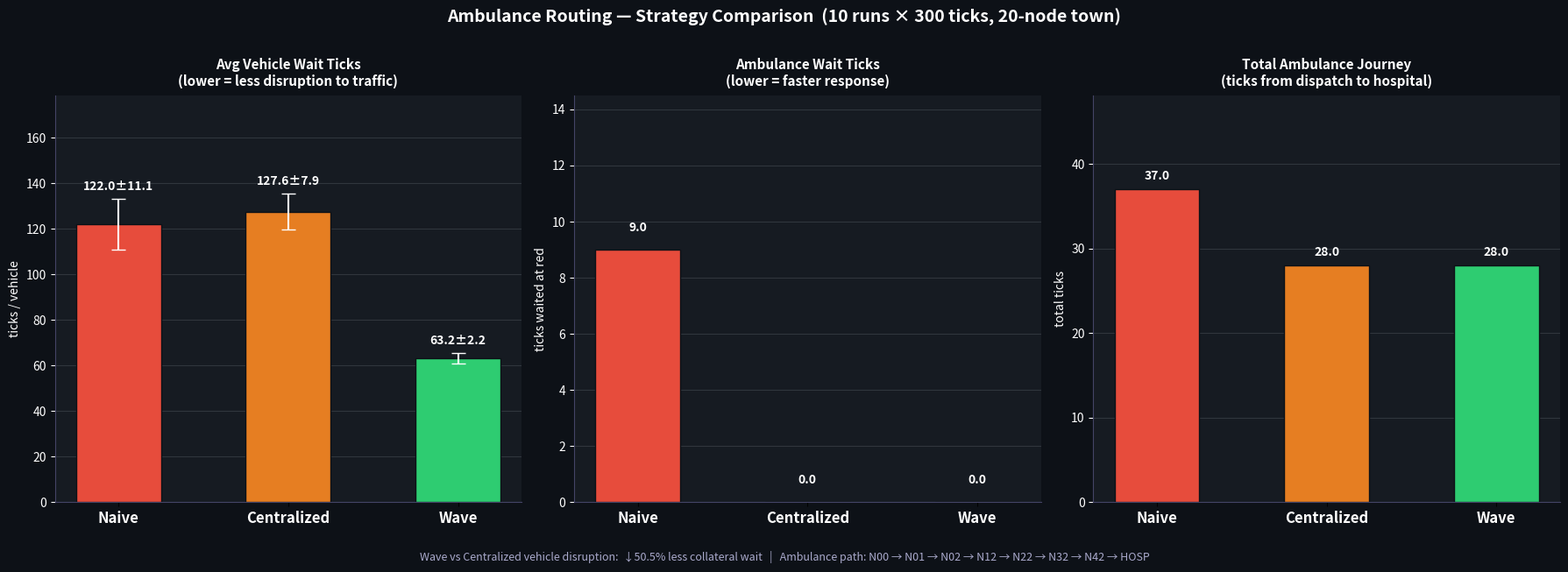

Here is the Python script that generated this plot:
"""
Ambulance Routing: Multi-Agent Traffic Light Coordination
=========================================================

Compares three coordination strategies across N_RUNS independent runs:
  1. Naive          -- no coordination; ambulance waits at red lights
  2. Centralized    -- dispatcher pre-clears full route (ETA-based holds)
  3. Wave           -- rolling green: only the immediate next node locked

Metric: average vehicle wait ticks per background vehicle.
EMERGENCY_GREEN blocks cross-traffic vehicles (realistic disruption model).

Town: 20-node grid (4 cols × 5 rows) giving an ~8-node ambulance path,
long enough for Wave's narrow 1-node lock to clearly outperform Centralized.
"""

import random
import networkx as nx
import numpy as np
import matplotlib.pyplot as plt
import matplotlib.patches as mpatches
from enum import Enum


# ─────────────────────────────────────────────────────────────────
# CONFIG section: tweak these to see how results change!
# ─────────────────────────────────────────────────────────────────
LIGHT_CYCLE     = 14      # ticks per full RED/GREEN cycle (7 each)
AMB_SPEED       = 0.28    # fraction of edge per tick  (~4 ticks/edge)
VEH_SPEED_LO    = 0.06
VEH_SPEED_HI    = 0.18
N_VEHICLES      = 40      # more vehicles → more reliable average
SIM_TICKS       = 300     # ticks per run
N_RUNS          = 10      # independent runs to average over
EMERG_HOLD_BASE = 14      # centralized base hold (refined by ETA formula)
WAVE_HOLD       = int(1.0 / AMB_SPEED) + 1   # = 4 ticks; just enough per edge
WAVE_LOOKAHEAD  = 1       # only immediate next node — minimum needed
VEHICLE_SEED    = 99      # same vehicle layout across all 3 strategies


# ─────────────────────────────────────────────────────────────────
# ENUMS
# ─────────────────────────────────────────────────────────────────
class LightState(Enum):
    RED             = ("#c0392b", "R")
    GREEN           = ("#27ae60", "G")
    EMERGENCY_GREEN = ("#00ff99", "E")

class Strategy(Enum):
    NAIVE       = "Naive"
    CENTRALIZED = "Centralized"
    WAVE        = "Wave"


# ─────────────────────────────────────────────────────────────────
# TOWN GRAPH  — 20-node grid (4 cols × 5 rows)
# ─────────────────────────────────────────────────────────────────
#
#   N00 - N01 - N02 - N03
#    |     |     |     |
#   N10 - N11 - N12 - N13
#    |     |     |     |
#   N20 - N21 - N22 - N23
#    |     |     |     |
#   N30 - N31 - N32 - N33
#    |     |     |     |
#   N40 - N41 - N42 - HOSP
#
#  Ambulance: N00 (top-left)  →  HOSP (bottom-right)
#  Dijkstra path crosses ~8 intersections — long enough to show
#  the difference between Wave (1 node locked) and Centralized (all locked)

ROWS, COLS = 5, 4

def node_name(r, c):
    if r == ROWS - 1 and c == COLS - 1:
        return "HOSP"
    return f"N{r}{c}"

def build_town() -> nx.Graph:
    G = nx.Graph()

    # nodes with (x, y) positions
    for r in range(ROWS):
        for c in range(COLS):
            name = node_name(r, c)
            G.add_node(name, pos=(c * 2.0, (ROWS - 1 - r) * 2.0))

    # horizontal edges
    for r in range(ROWS):
        for c in range(COLS - 1):
            w = random.randint(2, 4)
            G.add_edge(node_name(r, c), node_name(r, c + 1), weight=w)

    # vertical edges
    for r in range(ROWS - 1):
        for c in range(COLS):
            w = random.randint(2, 4)
            G.add_edge(node_name(r, c), node_name(r + 1, c), weight=w)

    return G


# Build graph once with a fixed seed so topology is reproducible
random.seed(7)
TOWN:     nx.Graph = build_town()
NODE_POS: dict     = nx.get_node_attributes(TOWN, "pos")
NODES:    list     = list(TOWN.nodes())
START,    DEST     = "N00", "HOSP"


# ─────────────────────────────────────────────────────────────────
# TRAFFIC LIGHT AGENT
# ─────────────────────────────────────────────────────────────────
class TrafficLightAgent:
    def __init__(self, node_id: str, phase_offset: int = 0):
        self.node_id    = node_id
        self._tick      = phase_offset
        half            = LIGHT_CYCLE // 2
        self.state      = LightState.GREEN if phase_offset < half else LightState.RED
        self._emerg_rem = 0

    def tick(self):
        if self._emerg_rem > 0:
            self._emerg_rem -= 1
            if self._emerg_rem == 0:
                self.state = LightState.RED
            return
        self._tick += 1
        self.state = (LightState.GREEN
                      if (self._tick % LIGHT_CYCLE) < LIGHT_CYCLE // 2
                      else LightState.RED)

    def set_emergency(self, duration: int):
        """Centralized: never shorten (one-shot pre-clear)."""
        self._emerg_rem = max(self._emerg_rem, duration)
        self.state      = LightState.EMERGENCY_GREEN

    def set_wave_emergency(self, duration: int):
        """Wave: always overwrite — no hold accumulation."""
        self._emerg_rem = duration
        self.state      = LightState.EMERGENCY_GREEN

    def is_passable(self) -> bool:
        return self.state in (LightState.GREEN, LightState.EMERGENCY_GREEN)

    def is_passable_for_vehicle(self) -> bool:
        """Cross-traffic blocked by EMERGENCY_GREEN."""
        return self.state == LightState.GREEN


# ─────────────────────────────────────────────────────────────────
# BACKGROUND VEHICLE
# ─────────────────────────────────────────────────────────────────
class BackgroundVehicle:
    def __init__(self, vid: int, start: str):
        self.cur        = start
        self.nxt        = self._pick(start)
        self.progress   = random.random()
        self.speed      = random.uniform(VEH_SPEED_LO, VEH_SPEED_HI)
        self.wait_ticks = 0

    @staticmethod
    def _pick(node: str) -> str:
        nbrs = list(TOWN.neighbors(node))
        return random.choice(nbrs) if nbrs else node

    def move(self, lights: dict):
        if self.progress > 0.80 and not lights[self.nxt].is_passable_for_vehicle():
            self.wait_ticks += 1
            return
        self.progress += self.speed
        if self.progress >= 1.0:
            self.progress = 0.0
            self.cur      = self.nxt
            self.nxt      = self._pick(self.cur)

    def xy(self) -> np.ndarray:
        p0 = np.array(NODE_POS[self.cur])
        p1 = np.array(NODE_POS[self.nxt])
        return p0 + self.progress * (p1 - p0)


# ─────────────────────────────────────────────────────────────────
# AMBULANCE AGENT
# ─────────────────────────────────────────────────────────────────
class AmbulanceAgent:
    def __init__(self, start: str, dest: str):
        self.path        = nx.shortest_path(TOWN, start, dest, weight="weight")
        self.path_idx    = 0
        self.cur         = start
        self.progress    = 0.0
        self.arrived     = False
        self.wait_ticks  = 0
        self.total_ticks = 0

    def peek_next(self):
        if self.path_idx + 1 < len(self.path):
            return self.path[self.path_idx + 1]
        return None

    def move(self, lights: dict):
        if self.arrived:
            return
        self.total_ticks += 1
        nxt = self.peek_next()
        if nxt is None:
            self.arrived = True
            return
        if self.progress == 0.0 and not lights[nxt].is_passable():
            self.wait_ticks += 1
            return
        self.progress += AMB_SPEED
        if self.progress >= 1.0:
            self.progress = 0.0
            self.path_idx += 1
            self.cur      = self.path[self.path_idx]
            if self.cur   == self.path[-1]:
                self.arrived = True

    def xy(self) -> np.ndarray:
        nxt = self.peek_next()
        if nxt is None or self.arrived:
            return np.array(NODE_POS[self.cur], dtype=float)
        return (np.array(NODE_POS[self.cur]) +
                self.progress * (np.array(NODE_POS[nxt]) -
                                 np.array(NODE_POS[self.cur])))


# ─────────────────────────────────────────────────────────────────
# COORDINATION STRATEGIES
# ─────────────────────────────────────────────────────────────────
def centralized_init(ambulance: AmbulanceAgent, lights: dict):
    """
    ETA-based pre-clear: hold[i] = (i+1)*ticks_per_edge + 2
    Each node locked only as long as needed for the ambulance to
    arrive and pass through — no blanket over-locking.
    """
    ticks_per_edge = int(1.0 / AMB_SPEED) + 1
    for i, node in enumerate(ambulance.path):
        hold = (i + 1) * ticks_per_edge + 2
        lights[node].set_emergency(hold)


def wave_tick(ambulance: AmbulanceAgent, lights: dict):
    """
    Lock only the immediately next node (WAVE_LOOKAHEAD=1).
    WAVE_HOLD=4 ticks > traversal time — guarantees zero ambulance wait.
    Minimal footprint: only 1 intersection locked at any moment.
    """
    idx = ambulance.path_idx
    for k in range(1, WAVE_LOOKAHEAD + 1):
        fi = idx + k
        if fi < len(ambulance.path):
            lights[ambulance.path[fi]].set_wave_emergency(WAVE_HOLD)


# ─────────────────────────────────────────────────────────────────
# SIMULATION
# ─────────────────────────────────────────────────────────────────
class Simulation:
    def __init__(self, strategy: Strategy, run_seed: int):
        self.strategy = strategy
        self.tick     = 0

        # traffic lights — staggered phases
        self.lights = {
            n: TrafficLightAgent(n, phase_offset=(i * 3) % LIGHT_CYCLE)
            for i, n in enumerate(NODES)
        }
        self.lights[DEST].set_emergency(99999)

        self.ambulance = AmbulanceAgent(START, DEST)

        # identical vehicle layout across all strategies in the same run
        random.seed(VEHICLE_SEED + run_seed)
        self.vehicles = [
            BackgroundVehicle(i, random.choice(NODES))
            for i in range(N_VEHICLES)
        ]

        if strategy == Strategy.CENTRALIZED:
            centralized_init(self.ambulance, self.lights)

    def avg_vehicle_wait(self) -> float:
        return sum(v.wait_ticks for v in self.vehicles) / len(self.vehicles)

    def step(self):
        self.tick += 1
        for lt in self.lights.values():
            lt.tick()
        if self.strategy == Strategy.WAVE and not self.ambulance.arrived:
            wave_tick(self.ambulance, self.lights)
        self.ambulance.move(self.lights)
        for v in self.vehicles:
            v.move(self.lights)


# ─────────────────────────────────────────────────────────────────
# MULTI-RUN COMPARISON
# ─────────────────────────────────────────────────────────────────
def run_comparison():
    """
    Run all 3 strategies N_RUNS times with different vehicle seeds.
    Returns per-strategy lists of avg_vehicle_wait and amb_wait_ticks.
    """
    results = {s: {"veh_wait": [], "amb_wait": [], "amb_total": []}
               for s in Strategy}

    path_len = len(nx.shortest_path(TOWN, START, DEST, weight="weight"))
    print(f"Town   : {len(NODES)} nodes, {TOWN.number_of_edges()} edges")
    print(f"Route  : {START} → {DEST}  ({path_len} nodes, "
          f"{path_len-1} edges)")
    print(f"Runs   : {N_RUNS}  ×  {SIM_TICKS} ticks each")
    print()

    for run in range(N_RUNS):
        for strat in Strategy:
            sim = Simulation(strat, run_seed=run)
            for _ in range(SIM_TICKS):
                sim.step()
            r = results[strat]
            r["veh_wait"].append(sim.avg_vehicle_wait())
            r["amb_wait"].append(sim.ambulance.wait_ticks)
            r["amb_total"].append(sim.ambulance.total_ticks)

    return results


# ─────────────────────────────────────────────────────────────────
# VISUALISATION — static bar chart (no animation)
# ─────────────────────────────────────────────────────────────────
FIG_BG   = "#0d1117"
PANEL_BG = "#161b22"
BAR_COLS = {"NAIVE": "#e74c3c", "CENTRALIZED": "#e67e22", "WAVE": "#2ecc71"}


def plot_results(results: dict):
    strats     = list(Strategy)
    names      = [s.value for s in strats]
    veh_means  = [np.mean(results[s]["veh_wait"])  for s in strats]
    veh_stds   = [np.std(results[s]["veh_wait"])   for s in strats]
    amb_means  = [np.mean(results[s]["amb_wait"])  for s in strats]
    total_means= [np.mean(results[s]["amb_total"]) for s in strats]
    colors     = [BAR_COLS[s.name] for s in strats]

    fig, axes = plt.subplots(1, 3, figsize=(18, 6))
    fig.patch.set_facecolor(FIG_BG)
    fig.suptitle(
        f"Ambulance Routing — Strategy Comparison  "
        f"({N_RUNS} runs × {SIM_TICKS} ticks, {len(NODES)}-node town)",
        color="white", fontsize=14, fontweight="bold", y=1.01
    )

    def style_ax(ax, title, ylabel):
        ax.set_facecolor(PANEL_BG)
        ax.set_title(title, color="white", fontsize=11, fontweight="bold", pad=8)
        ax.set_ylabel(ylabel, color="white", fontsize=10)
        ax.set_xticks(range(len(names)))
        ax.set_xticklabels(names, color="white", fontsize=12, fontweight="bold")
        ax.tick_params(axis="y", colors="white")
        ax.spines["bottom"].set_color("#444466")
        ax.spines["left"].set_color("#444466")
        ax.spines["top"].set_visible(False)
        ax.spines["right"].set_visible(False)
        ax.grid(axis="y", color="#30363d", linewidth=0.8, zorder=0)

    # ── Panel 1: avg vehicle wait (the disruption metric) ─────────
    ax = axes[0]
    style_ax(ax, "Avg Vehicle Wait Ticks\n(lower = less disruption to traffic)",
             "ticks / vehicle")
    bars = ax.bar(range(len(names)), veh_means, color=colors,
                  width=0.5, zorder=3, edgecolor="#0d1117",
                  yerr=veh_stds, capsize=6,
                  error_kw={"ecolor": "white", "linewidth": 1.5})
    ax.set_ylim(0, max(veh_means) * 1.4)
    for i, (v, s) in enumerate(zip(veh_means, veh_stds)):
        ax.text(i, v + s + max(veh_means)*0.03, f"{v:.1f}±{s:.1f}",
                ha="center", color="white", fontsize=10, fontweight="bold")

    # ── Panel 2: ambulance wait ticks ─────────────────────────────
    ax = axes[1]
    style_ax(ax, "Ambulance Wait Ticks\n(lower = faster response)",
             "ticks waited at red")
    bars2 = ax.bar(range(len(names)), amb_means, color=colors,
                   width=0.5, zorder=3, edgecolor="#0d1117")
    ax.set_ylim(0, max(amb_means) * 1.5 + 1)
    for i, v in enumerate(amb_means):
        ax.text(i, v + max(amb_means)*0.05 + 0.2, f"{v:.1f}",
                ha="center", color="white", fontsize=10, fontweight="bold")

    # ── Panel 3: total ambulance journey time ─────────────────────
    ax = axes[2]
    style_ax(ax, "Total Ambulance Journey\n(ticks from dispatch to hospital)",
             "total ticks")
    bars3 = ax.bar(range(len(names)), total_means, color=colors,
                   width=0.5, zorder=3, edgecolor="#0d1117")
    ax.set_ylim(0, max(total_means) * 1.3)
    for i, v in enumerate(total_means):
        ax.text(i, v + max(total_means)*0.03, f"{v:.1f}",
                ha="center", color="white", fontsize=10, fontweight="bold")

    # ── annotation: wave advantage ────────────────────────────────
    cent_wait = veh_means[1]
    wave_wait = veh_means[2]
    saving_pct = (cent_wait - wave_wait) / cent_wait * 100 if cent_wait > 0 else 0
    fig.text(
        0.5, -0.04,
        f"Wave vs Centralized vehicle disruption:  "
        f"{'↓' if saving_pct > 0 else '↑'}{abs(saving_pct):.1f}% "
        f"{'less' if saving_pct > 0 else 'more'} collateral wait   |   "
        f"Ambulance path: {' → '.join(nx.shortest_path(TOWN, START, DEST, weight='weight'))}",
        ha="center", color="#aaaacc", fontsize=9, style="italic"
    )

    plt.tight_layout()
    plt.savefig("routing_comparison.png",
                dpi=150, bbox_inches="tight",
                facecolor=FIG_BG)
    print("Chart saved → routing_comparison.png")
    plt.show()


# ─────────────────────────────────────────────────────────────────
if __name__ == "__main__":
    random.seed(42)
    results = run_comparison()

    # Print summary table
    print(f"{'Strategy':<14} {'Avg Veh Wait':>14} {'Amb Wait':>10} {'Journey':>10}")
    print("─" * 52)
    for s in Strategy:
        vw = np.mean(results[s]["veh_wait"])
        aw = np.mean(results[s]["amb_wait"])
        jt = np.mean(results[s]["amb_total"])
        print(f"{s.value:<14} {vw:>13.2f}  {aw:>9.1f}  {jt:>9.1f}")

    plot_results(results)
